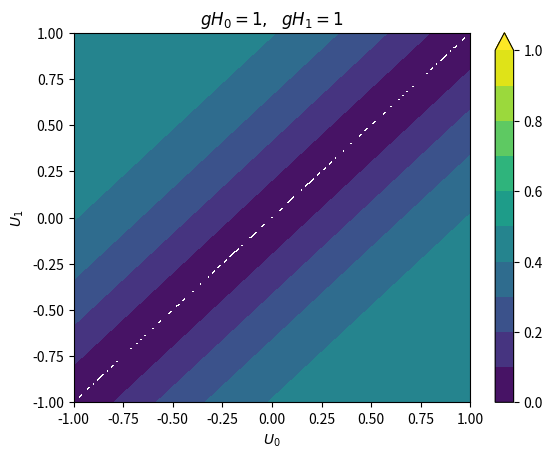
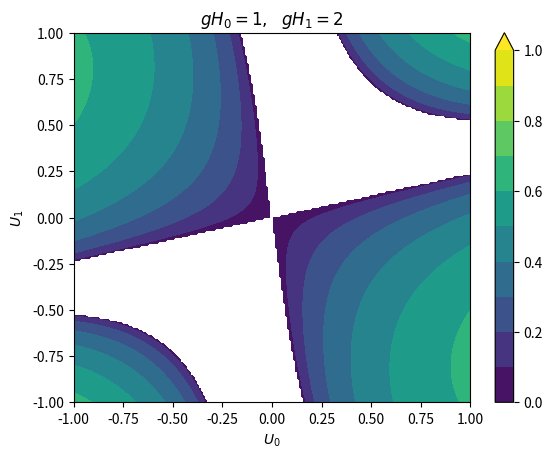
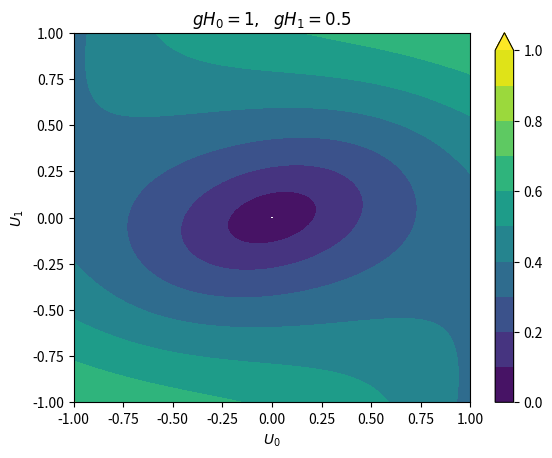
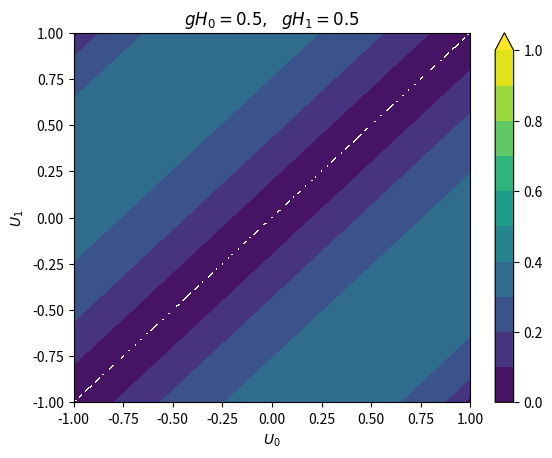
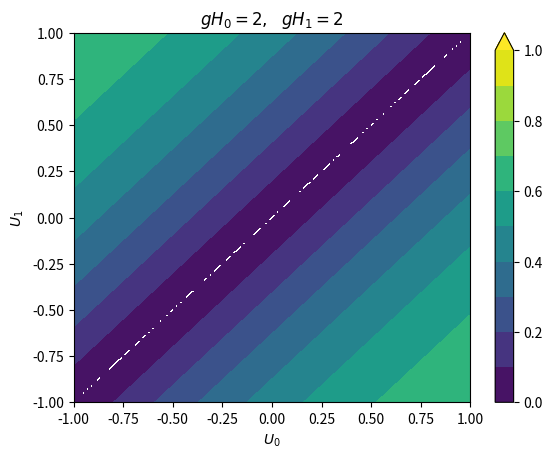
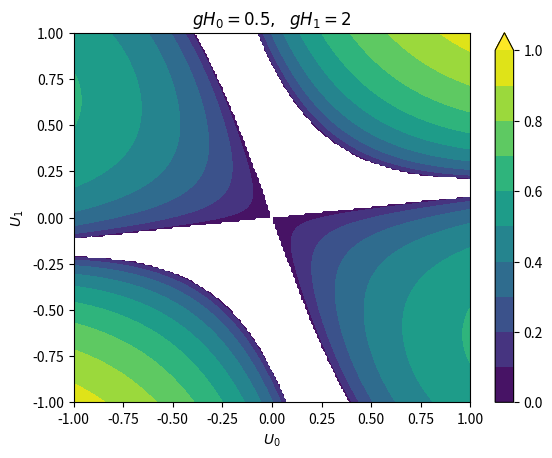

The matplotlib source for these figures, in order:
# Find and plot the imaginary eigenvalues of the linear system representing
# the linearised, conditionally averaged SWE

import numpy as np
import matplotlib.pyplot as plt

# The coefficients of the quartic polynomial how roots are the eigenvalues

U0 = np.round(np.arange(-1,1.001, 0.01), decimals = 4)
U1 = np.round(np.arange(-1,1.001, 0.01), decimals = 4)
# Polynomial coefficients
def polyCoeffs(U,gH):
    u0 = U[0]; u1 = U[1];
    gH0 = gH[0]; gH1 = gH[1];
    return [1.,
           2*(u0+u1),
           u0**2 + u1**2 + 4*u0*u1 - gH0 -gH1,
           2*(u0*u1*(u0 + u1) - gH1*u0 - gH1*u1),
           ((u0*u1)**2 - gH1*u0**2 - gH0*u1**2)]

# Function to find the Matrix of largest imaginary part of eigenvalues
def calcIroots(U0, U1, gH):
    SMALL = 1e-16
    Iroots = np.zeros([len(U1), len(U0)])
    #
    for i in range(len(U0)):
        for j in range(len(U1)):
            roots = np.roots(polyCoeffs([U0[i], U1[j]],gH))
            Iroots[j,i] = max(np.imag(roots))
            if Iroots[j,i] < SMALL:
                Iroots[j,i] = np.nan
    return Iroots

# Plot Iroots for different values of g
gHvals = [[1, 1], [1, 2], [1, 0.5], [0.5,0.5], [2,2], [0.5,2]]
figNames = ['Iroots_gH11.pdf', 'Iroots_gH12.pdf', 'Iroots_gH105.pdf',
            'Iroots_gH0505.pdf', 'Iroots_gH22.pdf', 'Iroots_gH052.pdf'];

for ifig in range(len(gHvals)):
    Iroots = calcIroots(U0, U1, gHvals[ifig])
    plt.figure(ifig)
    plt.ion()
    plt.clf()
    contourVals = np.arange(0,1.001,0.1)
    plt.contourf(U0, U1, Iroots, contourVals, extend='max')
    plt.colorbar()
    plt.xlabel('$U_0$')
    plt.ylabel('$U_1$')
    plt.title('$gH_0 = ' + str(gHvals[ifig][0])
              +',\ \ gH_1 = ' + str(gHvals[ifig][1]) + '$')
    plt.savefig(figNames[ifig], bbox_inches="tight")


